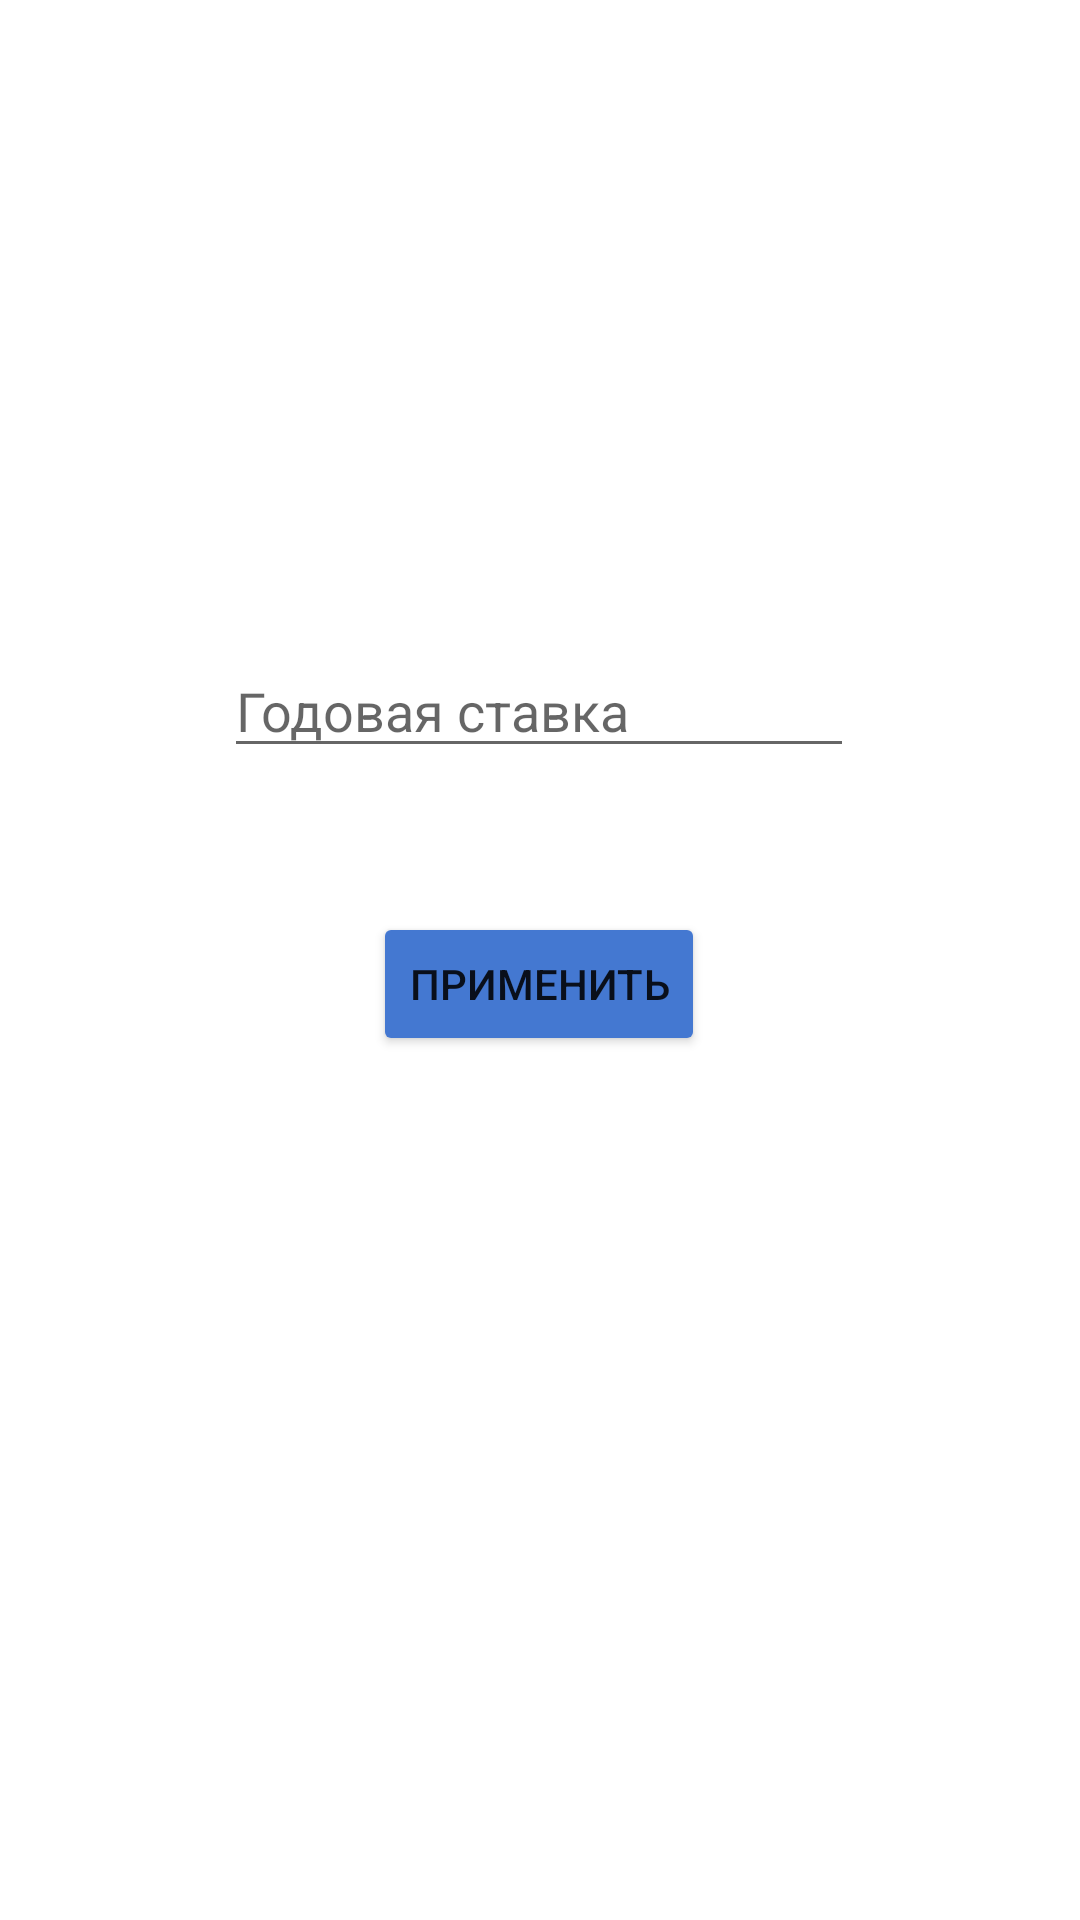

Reconstruct the res/layout file that produces this screen, plus the resources it refers to.
<!-- AndroidManifest.xml: application theme Theme.MyInvestCalc -->
<!-- res/layout/activity_stavka.xml -->
<?xml version="1.0" encoding="utf-8"?>
<androidx.constraintlayout.widget.ConstraintLayout xmlns:android="http://schemas.android.com/apk/res/android"
    xmlns:app="http://schemas.android.com/apk/res-auto"
    xmlns:tools="http://schemas.android.com/tools"
    android:layout_width="match_parent"
    android:layout_height="match_parent"
    tools:context=".StavkaActivity">

    <Button
        android:id="@+id/btn_apply"
        android:layout_width="wrap_content"
        android:layout_height="wrap_content"
        android:layout_marginBottom="288dp"
        android:text="Применить"
        app:backgroundTint="#4478D1"
        app:layout_constraintBottom_toBottomOf="parent"
        app:layout_constraintEnd_toEndOf="parent"
        app:layout_constraintHorizontal_bias="0.498"
        app:layout_constraintStart_toStartOf="parent" />

    <EditText
        android:id="@+id/tv_stavka"
        android:layout_width="wrap_content"
        android:layout_height="wrap_content"
        android:layout_marginBottom="48dp"
        android:ems="10"
        android:hint="Годовая ставка"
        android:inputType="textPersonName"
        app:layout_constraintBottom_toTopOf="@+id/btn_apply"
        app:layout_constraintEnd_toEndOf="parent"
        app:layout_constraintHorizontal_bias="0.497"
        app:layout_constraintStart_toStartOf="parent" />

</androidx.constraintlayout.widget.ConstraintLayout>
<!-- resources referenced by this layout -->
<resources>
  <style name="Theme.MyInvestCalc" parent="Theme.MaterialComponents.DayNight.DarkActionBar">
          
          <item name="colorPrimary">@color/purple_500</item>
          <item name="colorPrimaryVariant">@color/purple_700</item>
          <item name="colorOnPrimary">@color/white</item>
          
          <item name="colorSecondary">@color/teal_200</item>
          <item name="colorSecondaryVariant">@color/teal_700</item>
          <item name="colorOnSecondary">@color/black</item>
          
          <item name="android:statusBarColor" tools:targetApi="l">?attr/colorPrimaryVariant</item>
          
      </style>
  <!-- not gathered from this repository: default colours our renderer supplied (Android Studio template values) -->
  <color name="purple_500">#FF6200EE</color>
  <color name="purple_700">#FF3700B3</color>
  <color name="teal_200">#FF03DAC5</color>
  <color name="teal_700">#FF018786</color>
  <color name="black">#FF000000</color>
  <color name="white">#FFFFFFFF</color>
</resources>
